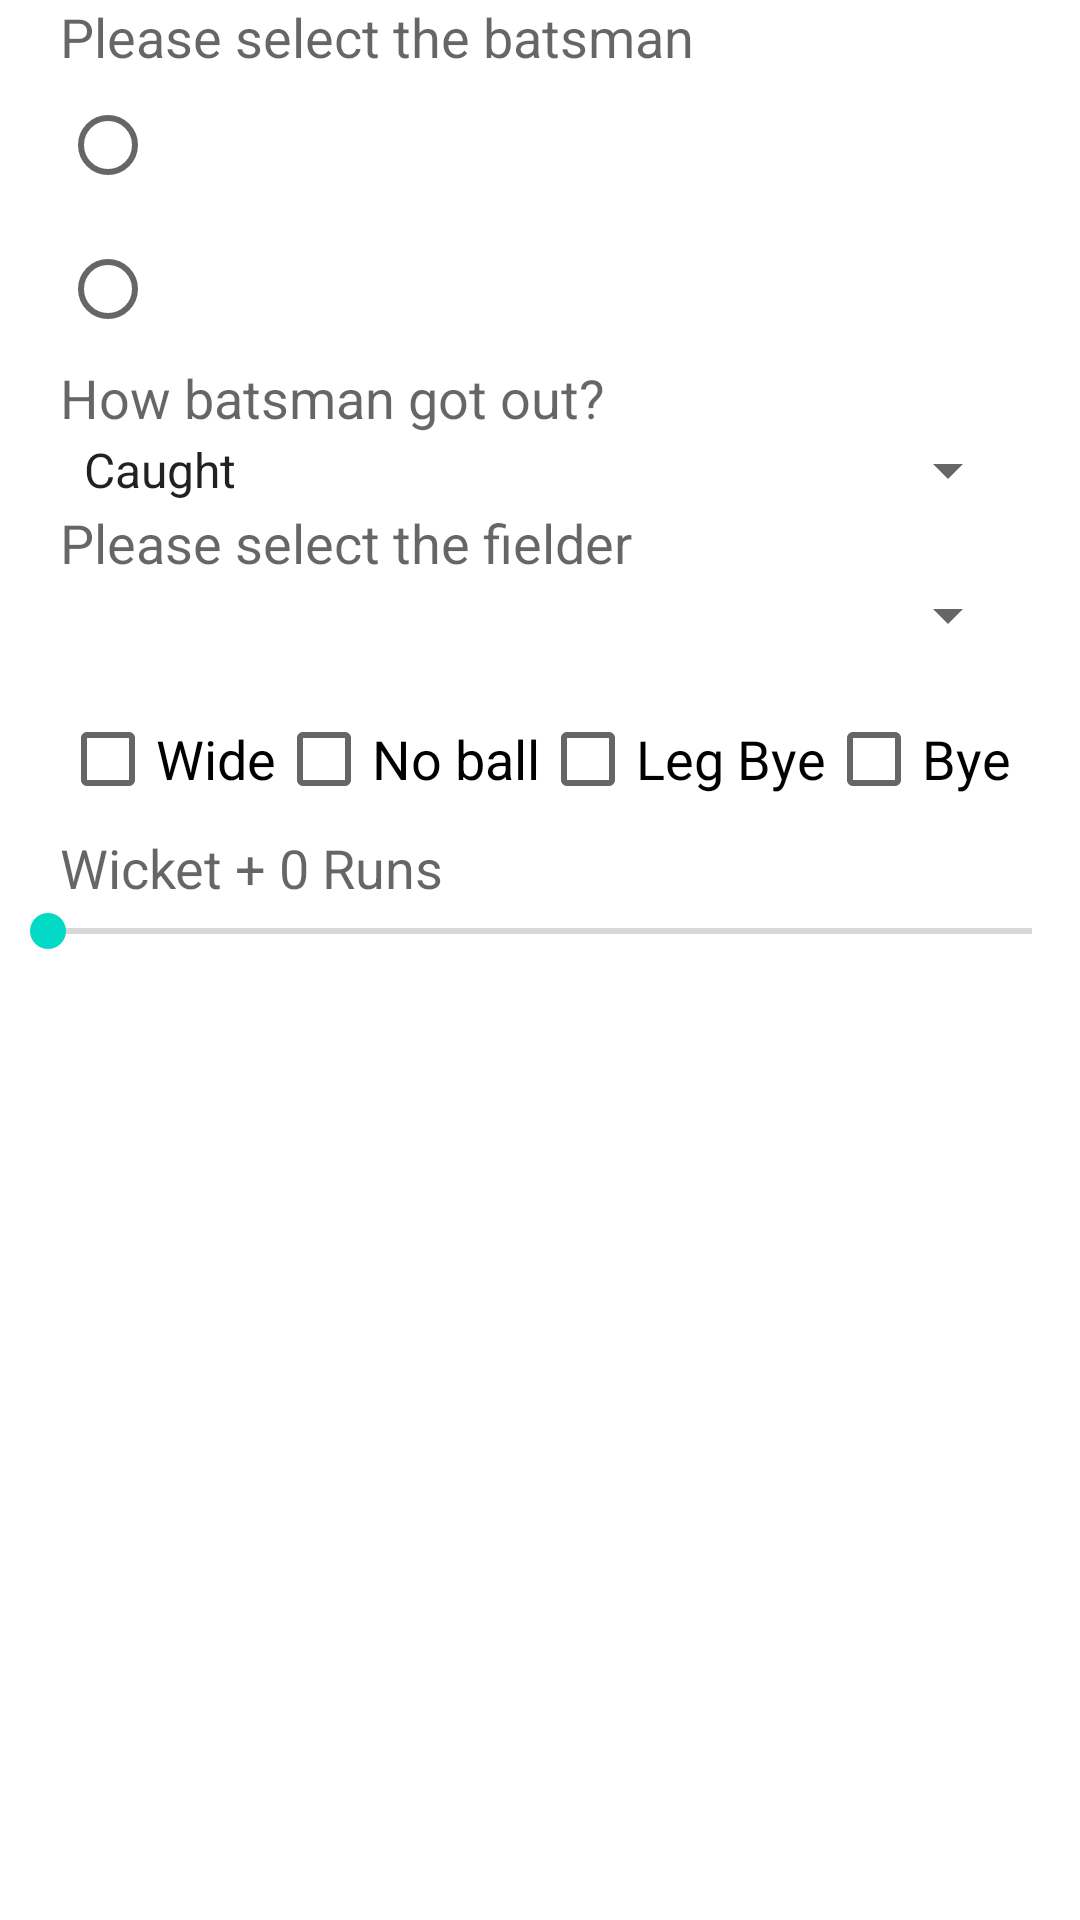

Here is an Android app screen rendered from its layout file. Give the layout XML and the strings, colors and styles it references.
<!-- AndroidManifest.xml: fallback theme Theme.MaterialComponents.DayNight.NoActionBar -->
<!-- res/layout/dialog_wicket_fall.xml -->
<LinearLayout xmlns:android="http://schemas.android.com/apk/res/android"
    android:layout_width="match_parent"
    android:layout_height="wrap_content"
    android:orientation="vertical" >

    <TextView
        android:id="@+id/tv_noStrikeBatsman"
        android:layout_width="wrap_content"
        android:layout_height="wrap_content"
        android:layout_marginLeft="20dip"
        android:layout_marginRight="20dip"
        android:gravity="left"
        android:text="@string/wicket_fall_please_select"
        android:textAppearance="?android:attr/textAppearanceMedium" />

    <RadioGroup
        xmlns:android="http://schemas.android.com/apk/res/android"
        android:layout_width="fill_parent"
        android:layout_height="wrap_content"
        android:orientation="vertical" >

        <RadioButton
            android:id="@+id/wicketfall_player1"
            android:layout_width="wrap_content"
            android:layout_height="wrap_content"
            android:layout_marginLeft="20dip"
            android:layout_marginRight="20dip"
            android:text=""
            android:textAppearance="?android:attr/textAppearanceMedium" />

        <RadioButton
            android:id="@+id/wicketfall_player2"
            android:layout_width="wrap_content"
            android:layout_height="wrap_content"
            android:layout_marginLeft="20dip"
            android:layout_marginRight="20dip"
            android:text=""
            android:textAppearance="?android:attr/textAppearanceMedium" />
    </RadioGroup>

    <TextView
        android:layout_width="wrap_content"
        android:layout_height="wrap_content"
        android:layout_marginLeft="20dip"
        android:layout_marginRight="20dip"
        android:gravity="left"
        android:text="@string/wicket_fall_Wicket_type"
        android:textAppearance="?android:attr/textAppearanceMedium" />

    <Spinner
        android:id="@+id/wicket_type"
        android:layout_width="match_parent"
        android:layout_height="wrap_content"
        android:layout_marginLeft="20dip"
        android:layout_marginRight="20dip"
        android:entries="@array/WicketFallType"
        android:scrollHorizontally="true" >
    </Spinner>

    <TextView
        android:layout_width="wrap_content"
        android:layout_height="wrap_content"
        android:layout_marginLeft="20dip"
        android:layout_marginRight="20dip"
        android:gravity="left"
        android:text="@string/wicket_fall_please_select_fielder"
        android:textAppearance="?android:attr/textAppearanceMedium" />

    <Spinner
        android:id="@+id/wicket_fielder"
        android:layout_width="match_parent"
        android:layout_height="wrap_content"
        android:layout_marginLeft="20dip"
        android:layout_marginRight="20dip"
        android:scrollHorizontally="true" />

    <View
        android:layout_width="match_parent"
        android:layout_height="2dp"
        android:layout_marginBottom="5dp"
        android:layout_marginTop="5dp"
        android:background="@android:color/white" />

    <TableRow
        android:layout_width="wrap_content"
        android:layout_height="wrap_content"
        android:layout_marginLeft="20dip"
        android:layout_marginRight="20dip"
        android:gravity="left"
        android:weightSum="1" >

        <CheckBox
            android:id="@+id/chk_wide"
            android:layout_width="0dp"
            android:layout_height="wrap_content"
            android:layout_weight="0.25"
            android:text="@string/wide"
            android:textAppearance="?android:attr/textAppearanceMedium" />

        <CheckBox
            android:id="@+id/chk_nb"
            android:layout_width="0dp"
            android:layout_height="wrap_content"
            android:layout_weight="0.25"
            android:text="@string/noball"
            android:textAppearance="?android:attr/textAppearanceMedium" />

        <CheckBox
            android:id="@+id/chk_Lb"
            android:layout_width="0dp"
            android:layout_height="wrap_content"
            android:layout_weight="0.25"
            android:text="@string/legbye"
            android:textAppearance="?android:attr/textAppearanceMedium" />

        <CheckBox
            android:id="@+id/chk_bye"
            android:layout_width="0dp"
            android:layout_height="wrap_content"
            android:layout_weight="0.25"
            android:text="@string/bye"
            android:textAppearance="?android:attr/textAppearanceMedium" />
    </TableRow>

    <TextView
        android:id="@+id/wicket_plus_run"
        android:layout_width="wrap_content"
        android:layout_height="wrap_content"
        android:layout_marginLeft="20dip"
        android:layout_marginRight="20dip"
        android:gravity="left"
        android:text="@string/wicket_fall_plus_runs"
        android:textAppearance="?android:attr/textAppearanceMedium" />

    <SeekBar
        android:id="@+id/wicket_runs_SeekBar1"
        android:layout_width="match_parent"
        android:layout_height="wrap_content"
        android:max="8" />

</LinearLayout>
<!-- resources referenced by this layout -->
<resources>
  <string-array name="WicketFallType">
          <item>Caught</item>
          <item>Bowled</item>
          <item>Runout</item>
          <item>Stumped</item>
          <item>Caught-And-Bowled</item>
          <item>LBW</item>
          <item>Hitout</item>
          <item>HandledBall</item>        
      </string-array>
  <string name="bye">Bye</string>
  <string name="legbye">Leg Bye</string>
  <string name="noball">No ball</string>
  <string name="wicket_fall_Wicket_type">How batsman got out?</string>
  <string name="wicket_fall_please_select">Please select the batsman</string>
  <string name="wicket_fall_please_select_fielder">Please select the fielder</string>
  <string name="wicket_fall_plus_runs">Wicket + 0 Runs</string>
  <string name="wide">Wide</string>
</resources>
